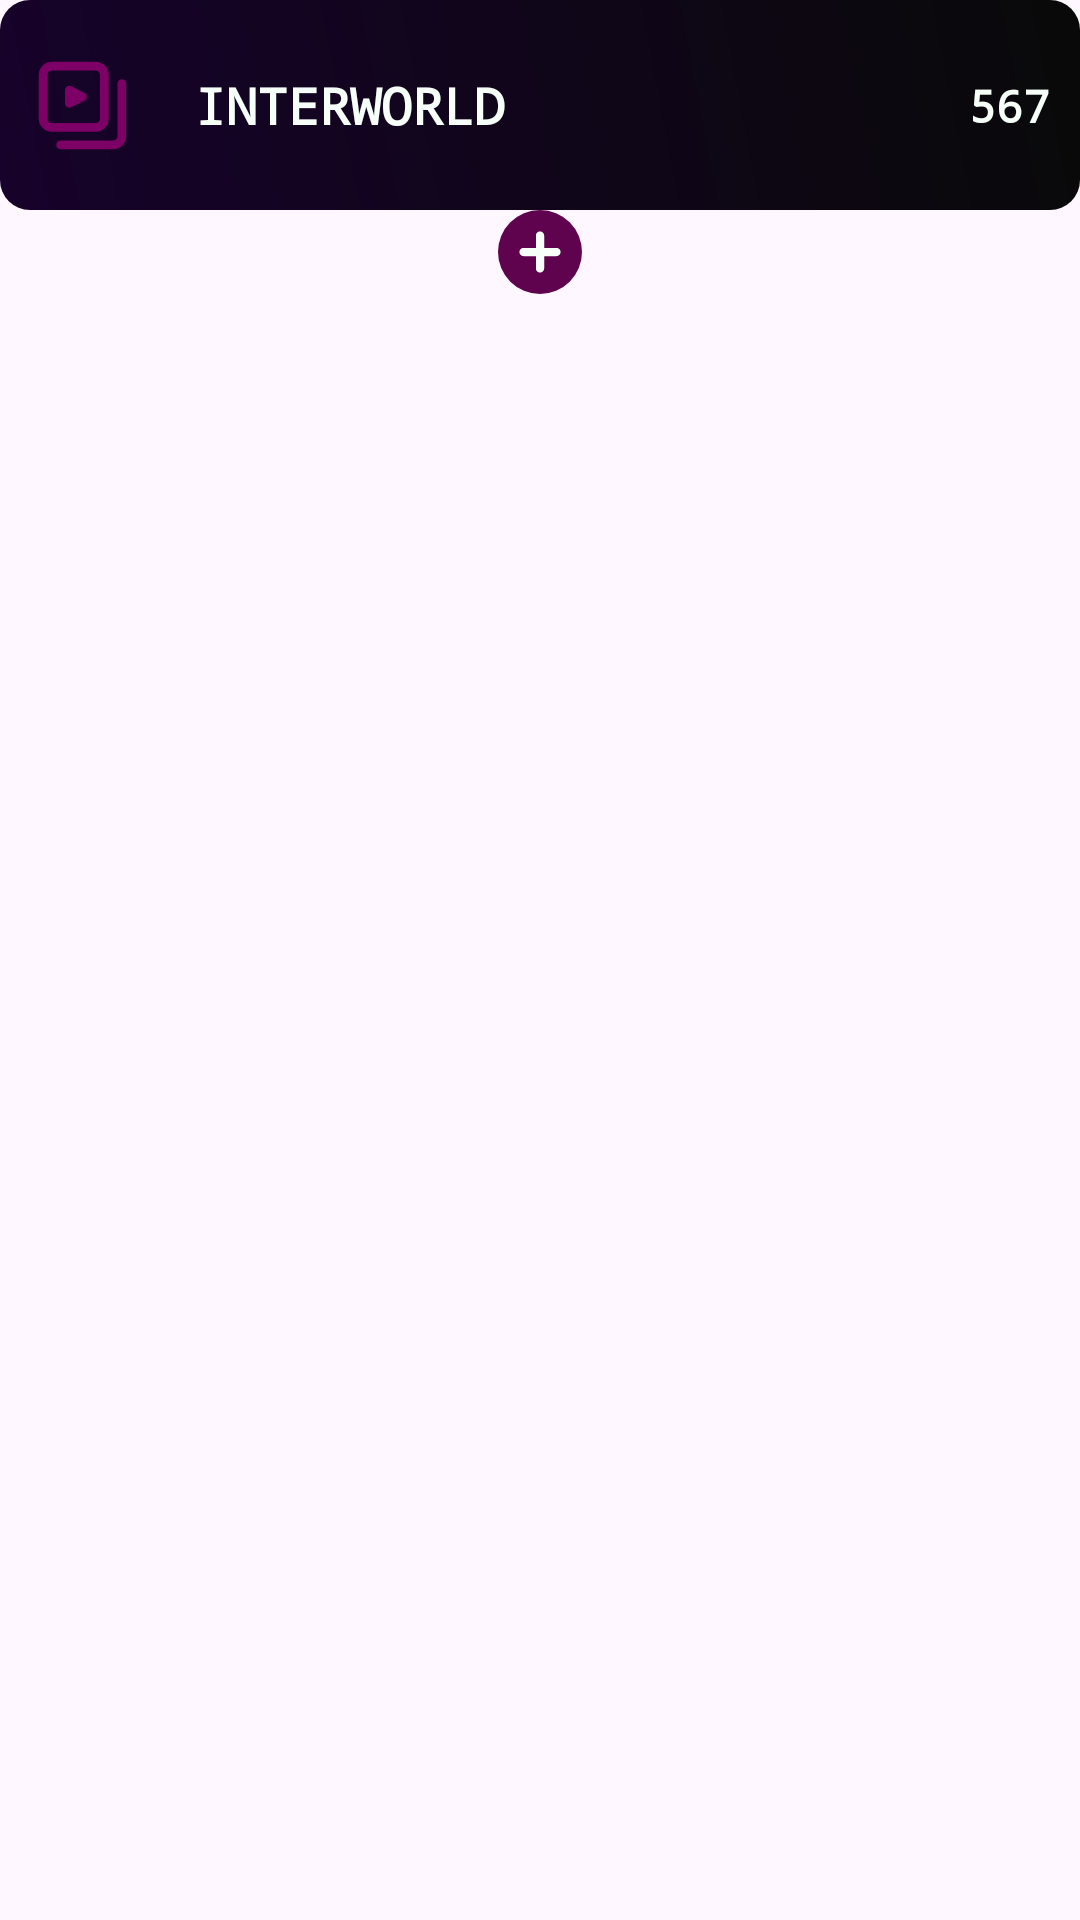

Reconstruct the res/layout file that produces this screen, plus the resources it refers to.
<!-- AndroidManifest.xml: application theme Theme.Duetly -->
<!-- res/layout/playlists_item.xml -->
<?xml version="1.0" encoding="utf-8"?>
<androidx.constraintlayout.widget.ConstraintLayout xmlns:android="http://schemas.android.com/apk/res/android"
    android:id="@+id/list_item"
    xmlns:app="http://schemas.android.com/apk/res-auto"
    xmlns:tools="http://schemas.android.com/tools"
    android:layout_width="match_parent"
    android:layout_height="wrap_content"
    android:layout_marginVertical="8dp"
    android:layout_marginHorizontal="5dp"
    android:background="@color/transparent"
    tools:context=".notysfications.music_list_item">

    <androidx.constraintlayout.widget.ConstraintLayout
        android:id="@+id/playlistBody"
        android:layout_width="match_parent"
        android:layout_height="70dp"
        android:background="@drawable/background_black_w_prycolor"
        app:layout_constraintEnd_toEndOf="parent"
        app:layout_constraintStart_toStartOf="parent"
        app:layout_constraintTop_toTopOf="parent">

        <ImageView
            android:id="@+id/imageView"
            android:layout_width="35dp"
            android:layout_height="35dp"
            android:layout_marginStart="10dp"
            android:src="@drawable/playlist_svgrepo_com"
            app:layout_constraintBottom_toBottomOf="parent"
            app:layout_constraintStart_toStartOf="parent"
            app:layout_constraintTop_toTopOf="parent" />

        <TextView
            android:id="@+id/plName"
            android:layout_width="250dp"
            android:layout_height="wrap_content"
            android:layout_marginStart="20dp"
            android:ellipsize="end"
            android:maxLines="1"
            android:text="INTERWORLD"
            android:textColor="@color/light"
            android:textSize="17sp"
            android:textStyle="bold"
            android:typeface="monospace"
            app:layout_constraintBottom_toBottomOf="parent"
            app:layout_constraintStart_toEndOf="@+id/imageView"
            app:layout_constraintTop_toTopOf="parent" />

        <TextView
            android:id="@+id/numberMusics"
            android:layout_width="wrap_content"
            android:layout_height="wrap_content"
            android:layout_marginEnd="10dp"
            android:text="567"
            android:textColor="@color/light"
            android:textSize="15sp"
            android:textStyle="bold"
            android:typeface="monospace"
            app:layout_constraintBottom_toBottomOf="parent"
            app:layout_constraintEnd_toEndOf="parent"
            app:layout_constraintTop_toTopOf="parent" />
    </androidx.constraintlayout.widget.ConstraintLayout>

    <androidx.constraintlayout.widget.ConstraintLayout
        android:id="@+id/createBBody"
        android:layout_width="wrap_content"
        android:layout_height="wrap_content"
        android:padding="3dp"
        android:layout_gravity="center_horizontal"
        android:background="@drawable/bg_color_z"
        app:layout_constraintEnd_toEndOf="parent"
        app:layout_constraintStart_toStartOf="parent"
        app:layout_constraintTop_toBottomOf="@+id/playlistBody">

        <ImageView
            android:id="@+id/iconCreate"
            android:layout_width="22dp"
            android:layout_height="22dp"
            android:backgroundTint="@color/transparent"
            android:padding="0dp"
            android:scaleType="fitCenter"
            android:src="@drawable/plus_svgrepo_com"
            app:layout_constraintBottom_toBottomOf="parent"
            app:layout_constraintStart_toStartOf="parent"
            app:layout_constraintTop_toTopOf="parent" />


    </androidx.constraintlayout.widget.ConstraintLayout>
</androidx.constraintlayout.widget.ConstraintLayout>
<!-- resources referenced by this layout -->
<resources>
  <color name="light">#F6FFF8</color>
  <color name="transparent">#0017022B</color>
  <!-- drawable background_black_w_prycolor (drawable) -->
  <?xml version="1.0" encoding="utf-8"?>
  <shape xmlns:android="http://schemas.android.com/apk/res/android">
      <gradient
          android:startColor="@color/pryColor"
          android:endColor="@color/bgItem"
          android:angle="45"/>
  
      <corners android:radius="10dp"/>
  </shape>
  <!-- drawable bg_color_z (drawable) -->
  <?xml version="1.0" encoding="utf-8"?>
  <shape xmlns:android="http://schemas.android.com/apk/res/android">
      <gradient
          android:startColor="@color/colorZ"
          android:endColor="@color/colorZ"
          android:angle="45"/> 
  
      <corners android:radius="50dp"/>
  </shape>
  <!-- drawable playlist_svgrepo_com (drawable) -->
  <vector xmlns:android="http://schemas.android.com/apk/res/android"
      android:width="800dp"
      android:height="800dp"
      android:viewportWidth="24"
      android:viewportHeight="24">
    <path
        android:pathData="M21,7V19C21,20.105 20.105,21 19,21H7M9,8.5V11.5L12,10L9,8.5ZM17,15V5C17,3.895 16.105,3 15,3H5C3.895,3 3,3.895 3,5V15C3,16.105 3.895,17 5,17H15C16.105,17 17,16.105 17,15Z"
        android:strokeLineJoin="round"
        android:strokeWidth="2"
        android:fillColor="#00000000"
        android:strokeColor="@color/secColor"
        android:strokeLineCap="round"/>
  </vector>
  <!-- drawable plus_svgrepo_com (drawable) -->
  <vector xmlns:android="http://schemas.android.com/apk/res/android"
      android:width="800dp"
      android:height="800dp"
      android:viewportWidth="24"
      android:viewportHeight="24">
    <path
        android:pathData="M6,12H18M12,6V18"
        android:strokeLineJoin="round"
        android:strokeWidth="3"
        android:fillColor="@color/pryColor"
        android:strokeColor="@color/mainBGColor"
        android:strokeLineCap="round"/>
  </vector>
  <style name="Theme.Duetly" parent="Theme.Material3.Light.NoActionBar">
          <item name="android:selectableItemBackground">@null</item>
          <item name="android:statusBarColor">@color/mainBGColor</item>        
      </style>
  <color name="pryColor">#17022B</color>
  <color name="bgItem">#090909</color>
  <color name="colorZ">#60034E</color>
  <color name="secColor">#7C0065</color>
  <color name="mainBGColor">#F6FFF8</color>
</resources>
